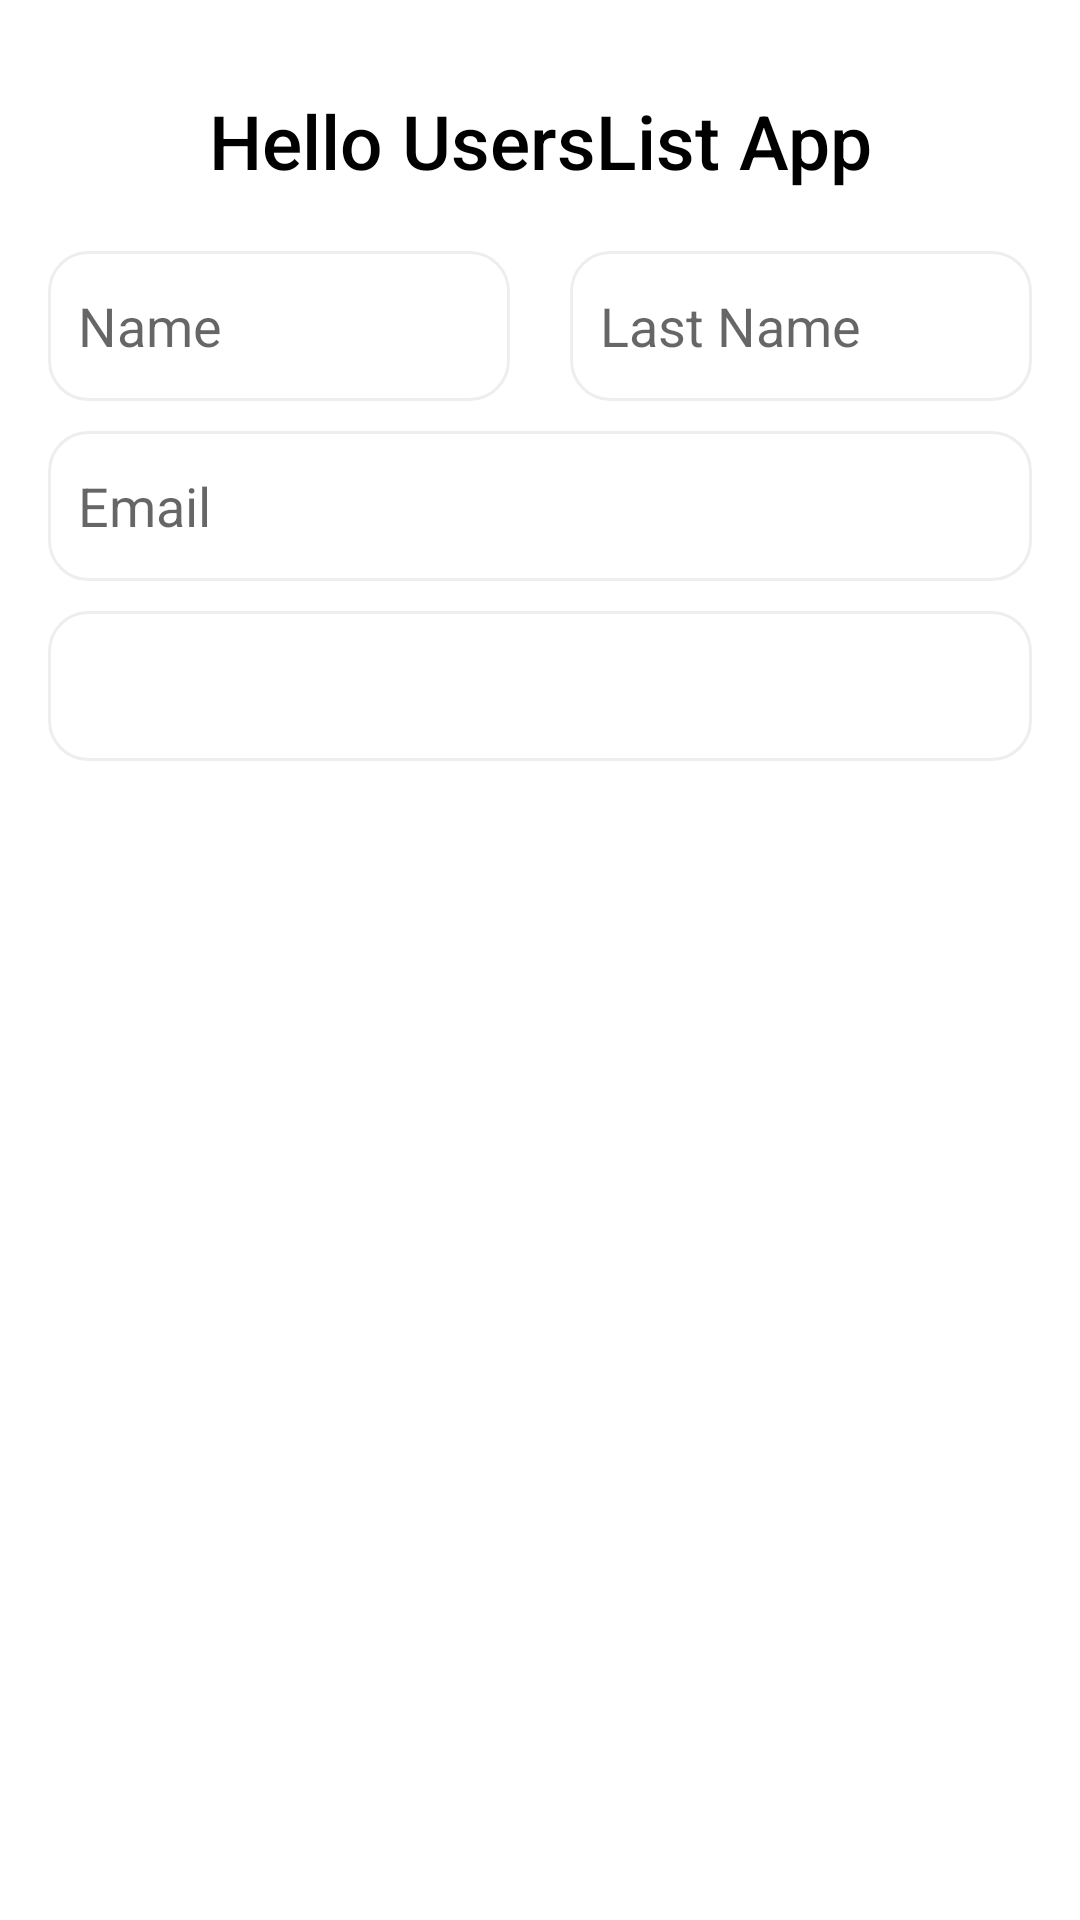

The Android layout XML behind this screen, and the referenced resources:
<!-- AndroidManifest.xml: application theme Theme.UsersListApp -->
<!-- res/layout/activity_users.xml -->
<?xml version="1.0" encoding="utf-8"?>
<androidx.constraintlayout.widget.ConstraintLayout xmlns:android="http://schemas.android.com/apk/res/android"
    xmlns:app="http://schemas.android.com/apk/res-auto"
    xmlns:tools="http://schemas.android.com/tools"
    android:layout_width="match_parent"
    android:layout_height="match_parent"
    android:paddingHorizontal="16dp"
    tools:context=".UsersActivity">

    <TextView
        android:id="@+id/title_text"
        android:layout_width="match_parent"
        android:layout_height="wrap_content"
        android:layout_marginTop="30dp"
        android:fontFamily="sans-serif-medium"
        android:paddingHorizontal="5dp"
        android:text="Hello UsersList App"
        android:textAlignment="center"
        android:textColor="@color/black"
        android:textSize="25sp"
        app:layout_constraintTop_toTopOf="parent" />

    <EditText
        android:id="@+id/name_editText"
        android:layout_width="0dp"
        android:layout_height="50dp"
        android:layout_marginTop="20dp"
        android:layout_marginEnd="20dp"
        android:background="@drawable/shape_stroke_white"
        android:hint="Name"
        android:inputType="text"
        android:paddingStart="10dp"
        app:layout_constraintEnd_toStartOf="@id/lastName_editText"
        app:layout_constraintStart_toStartOf="parent"
        app:layout_constraintTop_toBottomOf="@id/title_text" />

    <EditText
        android:id="@+id/lastName_editText"
        android:layout_width="0dp"
        android:layout_height="50dp"
        android:layout_marginTop="20dp"
        android:background="@drawable/shape_stroke_white"
        android:hint="Last Name"
        android:inputType="text"
        android:paddingStart="10dp"
        app:layout_constraintEnd_toEndOf="parent"
        app:layout_constraintStart_toEndOf="@id/name_editText"
        app:layout_constraintTop_toBottomOf="@id/title_text" />

    <EditText
        android:id="@+id/email_editText"
        android:layout_width="0dp"
        android:layout_height="50dp"
        android:layout_marginTop="10dp"
        android:background="@drawable/shape_stroke_white"
        android:hint="Email"
        android:inputType="textEmailAddress"
        android:paddingStart="10dp"
        app:layout_constraintEnd_toEndOf="parent"
        app:layout_constraintStart_toStartOf="parent"
        app:layout_constraintTop_toBottomOf="@id/name_editText" />

    <ImageButton
        android:id="@+id/submit_button"
        android:layout_width="0dp"
        android:layout_height="50dp"
        android:layout_marginTop="10dp"
        android:background="@drawable/shape_stroke_white"
        android:paddingVertical="10dp"
        android:scaleType="centerInside"
        android:src="@drawable/ic_user_plus"
        app:layout_constraintEnd_toEndOf="parent"
        app:layout_constraintStart_toStartOf="parent"
        app:layout_constraintTop_toBottomOf="@id/email_editText" />

    <androidx.recyclerview.widget.RecyclerView
        android:id="@+id/users_list"
        android:layout_width="match_parent"
        android:layout_height="0dp"
        android:layout_marginTop="20dp"
        android:paddingHorizontal="20dp"
        app:layout_constraintBottom_toBottomOf="parent"
        app:layout_constraintTop_toBottomOf="@+id/submit_button" />

</androidx.constraintlayout.widget.ConstraintLayout>
<!-- resources referenced by this layout -->
<resources>
  <!-- drawable shape_stroke_white (drawable) -->
  <?xml version="1.0" encoding="utf-8"?>
  <shape xmlns:android="http://schemas.android.com/apk/res/android"
      android:shape="rectangle">
      <corners android:radius="13dp" />
      <stroke
          android:width="1dp"
          android:color="#eeeeee" />
  </shape>
  <style name="Theme.UsersListApp" parent="Theme.MaterialComponents.Light.NoActionBar">
          
          <item name="colorPrimary">@color/purple_500</item>
          <item name="colorPrimaryVariant">@color/purple_700</item>
          <item name="colorOnPrimary">@color/white</item>
          
          <item name="colorSecondary">@color/teal_200</item>
          <item name="colorSecondaryVariant">@color/teal_700</item>
          <item name="colorOnSecondary">@color/black</item>
          
          <item name="android:statusBarColor">@android:color/transparent</item>
          <item name="android:windowLightStatusBar">true</item>
          
      </style>
  <!-- not gathered from this repository: default colours our renderer supplied (Android Studio template values) -->
  <color name="purple_500">#FF6200EE</color>
  <color name="purple_700">#FF3700B3</color>
  <color name="teal_200">#FF03DAC5</color>
  <color name="teal_700">#FF018786</color>
  <color name="black">#FF000000</color>
  <color name="white">#FFFFFFFF</color>
</resources>
